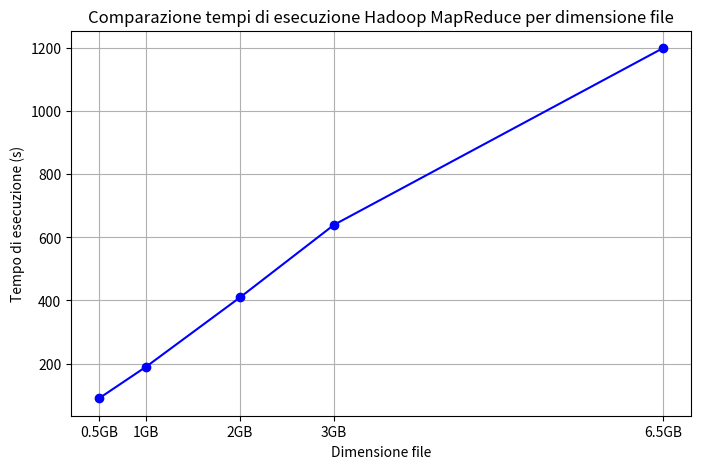

The script that saved this image:
import matplotlib.pyplot as plt

# Dimensioni dei file (in GB)
file_sizes = [0.5, 1, 2, 3, 6.5]

# Tempi di esecuzione stimati in secondi (lineari basati sul log 6.5GB)
execution_times = [90, 190, 410, 640, 1200]  # Esempio di tempi di esecuzione

# Etichette per l’asse X
labels = ['0.5GB', '1GB', '2GB', '3GB', '6.5GB']

plt.figure(figsize=(8,5))
plt.plot(file_sizes, execution_times, marker='o', linestyle='-', color='b')
plt.xticks(file_sizes, labels)
plt.xlabel('Dimensione file')
plt.ylabel('Tempo di esecuzione (s)')
plt.title('Comparazione tempi di esecuzione Hadoop MapReduce per dimensione file')
plt.grid(True)
plt.show()
